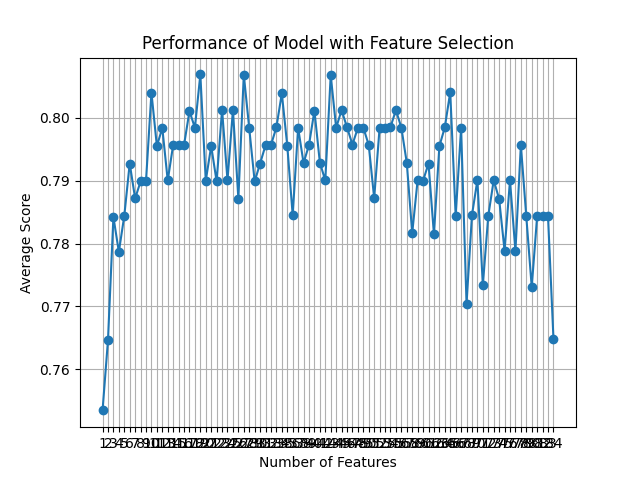

The data file committed next to this chart (first rows):
feature_idx, cv_scores, avg_score, feature_names, ci_bound, std_dev, std_err
(81,), [0.73611111 0.77777778 0.73239437 0.8450…, 0.7535, ('CS',), 0.07207, 0.05607, 0.02804
(56, 81), [0.73611111 0.81944444 0.76056338 0.8450…, 0.7646, ('BT', 'CS'), 0.08299, 0.06457, 0.03228
(56, 57, 81), [0.76388889 0.83333333 0.74647887 0.8591…, 0.7842, ('BT', 'BU', 'CS'), 0.06852, 0.05331, 0.02665
(56, 57, 81, 83), [0.70833333 0.86111111 0.76056338 0.8028…, 0.7787, ('BT', 'BU', 'CS', 'CU'), 0.06549, 0.05096, 0.02548
(56, 57, 79, 81, 83), [0.70833333 0.83333333 0.77464789 0.8591…, 0.7844, ('BT', 'BU', 'CQ', 'CS', 'CU'), 0.0711, 0.05532, 0.02766
(8, 56, 57, 79, 81, 83), [0.73611111 0.84722222 0.8028169  0.8732…, 0.7927, ('U', 'BT', 'BU', 'CQ', 'CS', 'CU'), 0.08248, 0.06417, 0.03209
(6, 8, 56, 57, 79, 81, 83), [0.70833333 0.84722222 0.78873239 0.8732…, 0.7872, ('N', 'U', 'BT', 'BU', 'CQ', 'CS', 'CU'), 0.08521, 0.06629, 0.03315
(6, 8, 56, 57, 68, 79, 81, 83), [0.76388889 0.83333333 0.76056338 0.8732…, 0.7899, ('N', 'U', 'BT', 'BU', 'CF', 'CQ', 'CS',…, 0.07155, 0.05567, 0.02783
(6, 8, 56, 57, 68, 75, 79, 81, 83), [0.72222222 0.84722222 0.76056338 0.8732…, 0.7899, ('N', 'U', 'BT', 'BU', 'CF', 'CM', 'CQ',…, 0.07616, 0.05926, 0.02963
(6, 8, 55, 56, 57, 68, 75, 79, 81, 83), [0.73611111 0.84722222 0.8028169  0.8873…, 0.804, ('N', 'U', 'BS', 'BT', 'BU', 'CF', 'CM',…, 0.07435, 0.05784, 0.02892
(6, 8, 36, 55, 56, 57, 68, 75, 79, 81, 8…, [0.76388889 0.83333333 0.78873239 0.8732…, 0.7955, ('N', 'U', 'I_1.0', 'BS', 'BT', 'BU', 'C…, 0.06916, 0.05381, 0.02691
(6, 8, 34, 36, 46, 56, 57, 68, 75, 79, 8…, [0.73611111 0.84722222 0.78873239 0.8873…, 0.7984, ('N', 'U', 'E_3.0', 'I_1.0', 'AA_2.0', '…, 0.07844, 0.06103, 0.03051
(6, 8, 34, 36, 46, 55, 56, 57, 68, 75, 7…, [0.72222222 0.81944444 0.8028169  0.8591…, 0.79, ('N', 'U', 'E_3.0', 'I_1.0', 'AA_2.0', '…, 0.06375, 0.0496, 0.0248
(6, 8, 22, 34, 36, 46, 55, 56, 57, 68, 7…, [0.72222222 0.80555556 0.81690141 0.8732…, 0.7957, ('N', 'U', 'AY', 'E_3.0', 'I_1.0', 'AA_2…, 0.06602, 0.05137, 0.02568
(6, 8, 22, 34, 36, 46, 55, 56, 57, 68, 7…, [0.73611111 0.79166667 0.81690141 0.8732…, 0.7957, ('N', 'U', 'AY', 'E_3.0', 'I_1.0', 'AA_2…, 0.061, 0.04746, 0.02373
(6, 8, 22, 34, 36, 46, 55, 56, 57, 68, 7…, [0.70833333 0.83333333 0.81690141 0.8873…, 0.7957, ('N', 'U', 'AY', 'E_3.0', 'I_1.0', 'AA_2…, 0.08506, 0.06618, 0.03309
(6, 8, 19, 22, 34, 36, 46, 55, 56, 57, 6…, [0.75       0.875      0.78873239 0.8591…, 0.8011, ('N', 'U', 'AV', 'AY', 'E_3.0', 'I_1.0',…, 0.07342, 0.05712, 0.02856
(6, 8, 19, 22, 34, 36, 46, 55, 56, 57, 6…, [0.70833333 0.86111111 0.78873239 0.8732…, 0.7984, ('N', 'U', 'AV', 'AY', 'E_3.0', 'I_1.0',…, 0.07959, 0.06192, 0.03096
(6, 8, 14, 19, 22, 29, 34, 36, 46, 55, 5…, [0.72222222 0.83333333 0.8028169  0.8732…, 0.8069, ('N', 'U', 'AP', 'AV', 'AY', 'D_3.0', 'E…, 0.06376, 0.04961, 0.0248
(6, 8, 14, 19, 22, 23, 29, 34, 36, 46, 5…, [0.72222222 0.83333333 0.77464789 0.8450…, 0.79, ('N', 'U', 'AP', 'AV', 'AY', 'AZ', 'D_3.…, 0.05741, 0.04467, 0.02233
(6, 8, 14, 19, 22, 23, 29, 32, 34, 36, 4…, [0.75       0.84722222 0.77464789 0.8450…, 0.7955, ('N', 'U', 'AP', 'AV', 'AY', 'AZ', 'D_3.…, 0.0541, 0.04209, 0.02105
(6, 8, 14, 18, 19, 22, 23, 29, 32, 34, 3…, [0.76388889 0.83333333 0.74647887 0.8591…, 0.7899, ('N', 'U', 'AP', 'AU', 'AV', 'AY', 'AZ',…, 0.06064, 0.04718, 0.02359
(5, 6, 8, 14, 18, 19, 22, 23, 29, 32, 34…, [0.73611111 0.81944444 0.78873239 0.8873…, 0.8013, ('M', 'N', 'U', 'AP', 'AU', 'AV', 'AY', …, 0.06515, 0.05069, 0.02534
(5, 6, 8, 13, 14, 18, 19, 22, 23, 29, 32…, [0.69444444 0.83333333 0.8028169  0.8873…, 0.7901, ('M', 'N', 'U', 'AO', 'AP', 'AU', 'AV', …, 0.08898, 0.06923, 0.03461
(5, 6, 8, 13, 14, 18, 19, 22, 23, 24, 29…, [0.70833333 0.84722222 0.8028169  0.8591…, 0.8013, ('M', 'N', 'U', 'AO', 'AP', 'AU', 'AV', …, 0.06864, 0.0534, 0.0267
(5, 6, 8, 13, 14, 18, 19, 22, 23, 24, 29…, [0.76388889 0.80555556 0.76056338 0.8591…, 0.7871, ('M', 'N', 'U', 'AO', 'AP', 'AU', 'AV', …, 0.05276, 0.04105, 0.02053
(5, 6, 8, 13, 14, 18, 19, 22, 23, 24, 29…, [0.75       0.81944444 0.8028169  0.8732…, 0.8068, ('M', 'N', 'U', 'AO', 'AP', 'AU', 'AV', …, 0.05187, 0.04035, 0.02018
(5, 6, 8, 13, 14, 18, 19, 22, 23, 24, 29…, [0.75       0.84722222 0.78873239 0.8309…, 0.7983, ('M', 'N', 'U', 'AO', 'AP', 'AU', 'AV', …, 0.04615, 0.0359, 0.01795
(5, 6, 8, 13, 14, 18, 19, 22, 23, 24, 27…, [0.75       0.84722222 0.74647887 0.8309…, 0.7899, ('M', 'N', 'U', 'AO', 'AP', 'AU', 'AV', …, 0.05356, 0.04167, 0.02084
(5, 6, 8, 14, 18, 19, 22, 23, 24, 27, 29…, [0.73611111 0.84722222 0.77464789 0.8450…, 0.7927, ('M', 'N', 'U', 'AP', 'AU', 'AV', 'AY', …, 0.05827, 0.04533, 0.02267
(5, 6, 8, 14, 18, 19, 22, 23, 24, 27, 29…, [0.72222222 0.83333333 0.77464789 0.8450…, 0.7956, ('M', 'N', 'U', 'AP', 'AU', 'AV', 'AY', …, 0.05675, 0.04415, 0.02208
(5, 8, 14, 18, 22, 23, 24, 27, 32, 33, 3…, [0.72222222 0.81944444 0.8028169  0.8450…, 0.7957, ('M', 'U', 'AP', 'AU', 'AY', 'AZ', 'BD',…, 0.05299, 0.04123, 0.02061
(5, 8, 14, 18, 22, 23, 24, 27, 32, 33, 3…, [0.70833333 0.83333333 0.81690141 0.8591…, 0.7985, ('M', 'U', 'AP', 'AU', 'AY', 'AZ', 'BD',…, 0.06784, 0.05278, 0.02639
(5, 8, 14, 18, 22, 23, 24, 27, 32, 33, 3…, [0.79166667 0.83333333 0.77464789 0.8169…, 0.8039, ('M', 'U', 'AP', 'AU', 'AY', 'AZ', 'BD',…, 0.02597, 0.02021, 0.0101
(5, 8, 14, 18, 22, 23, 24, 27, 32, 33, 3…, [0.72222222 0.84722222 0.8028169  0.8450…, 0.7956, ('M', 'U', 'AP', 'AU', 'AY', 'AZ', 'BD',…, 0.06238, 0.04853, 0.02427
(5, 8, 14, 18, 22, 23, 24, 27, 32, 33, 3…, [0.68055556 0.81944444 0.8028169  0.8309…, 0.7845, ('M', 'U', 'AP', 'AU', 'AY', 'AZ', 'BD',…, 0.06931, 0.05393, 0.02696
(5, 8, 14, 18, 22, 23, 24, 27, 32, 33, 3…, [0.75       0.81944444 0.78873239 0.8450…, 0.7984, ('M', 'U', 'AP', 'AU', 'AY', 'AZ', 'BD',…, 0.04125, 0.0321, 0.01605
(5, 8, 14, 18, 22, 23, 24, 27, 32, 33, 3…, [0.73611111 0.81944444 0.78873239 0.8450…, 0.7928, ('M', 'U', 'AP', 'AU', 'AY', 'AZ', 'BD',…, 0.0481, 0.03742, 0.01871
(5, 8, 14, 18, 22, 23, 24, 27, 32, 33, 3…, [0.72222222 0.81944444 0.8028169  0.8450…, 0.7957, ('M', 'U', 'AP', 'AU', 'AY', 'AZ', 'BD',…, 0.05299, 0.04123, 0.02061
(5, 13, 14, 18, 22, 23, 24, 27, 32, 33, …, [0.73611111 0.86111111 0.8028169  0.8450…, 0.8011, ('M', 'AO', 'AP', 'AU', 'AY', 'AZ', 'BD'…, 0.06138, 0.04776, 0.02388
(2, 5, 8, 13, 14, 18, 22, 23, 24, 27, 32…, [0.72222222 0.80555556 0.77464789 0.8450…, 0.7929, ('F', 'M', 'U', 'AO', 'AP', 'AU', 'AY', …, 0.05388, 0.04192, 0.02096
(2, 5, 8, 13, 14, 18, 22, 23, 24, 27, 32…, [0.69444444 0.84722222 0.78873239 0.8450…, 0.79, ('F', 'M', 'U', 'AO', 'AP', 'AU', 'AY', …, 0.07197, 0.05599, 0.028
(2, 5, 8, 14, 18, 22, 23, 24, 27, 28, 32…, [0.75       0.84722222 0.78873239 0.8732…, 0.8068, ('F', 'M', 'U', 'AP', 'AU', 'AY', 'AZ', …, 0.05928, 0.04612, 0.02306
(2, 5, 8, 14, 18, 22, 23, 24, 27, 28, 32…, [0.73611111 0.83333333 0.81690141 0.8450…, 0.7984, ('F', 'M', 'U', 'AP', 'AU', 'AY', 'AZ', …, 0.05469, 0.04255, 0.02127
(2, 5, 8, 14, 18, 22, 23, 24, 27, 28, 32…, [0.73611111 0.83333333 0.77464789 0.8732…, 0.8012, ('F', 'M', 'U', 'AP', 'AU', 'AY', 'AZ', …, 0.06115, 0.04758, 0.02379
(0, 2, 5, 9, 14, 18, 23, 24, 27, 28, 32,…, [0.69444444 0.84722222 0.78873239 0.8732…, 0.7985, ('B', 'F', 'M', 'AC', 'AP', 'AU', 'AZ', …, 0.07919, 0.06161, 0.0308
(0, 2, 5, 9, 10, 14, 17, 18, 23, 24, 27,…, [0.69444444 0.81944444 0.81690141 0.8591…, 0.7957, ('B', 'F', 'M', 'AC', 'AD', 'AP', 'AT', …, 0.07119, 0.05539, 0.0277
(0, 2, 5, 9, 10, 14, 17, 18, 23, 24, 27,…, [0.75       0.81944444 0.77464789 0.8732…, 0.7984, ('B', 'F', 'M', 'AC', 'AD', 'AP', 'AT', …, 0.05607, 0.04362, 0.02181
(0, 2, 3, 5, 9, 10, 14, 17, 18, 23, 24, …, [0.75       0.80555556 0.78873239 0.8450…, 0.7984, ('B', 'F', 'H', 'M', 'AC', 'AD', 'AP', '…, 0.03934, 0.03061, 0.0153
(0, 2, 3, 5, 9, 10, 14, 17, 18, 23, 24, …, [0.73611111 0.80555556 0.78873239 0.8450…, 0.7957, ('B', 'F', 'H', 'M', 'AC', 'AD', 'AP', '…, 0.0452, 0.03517, 0.01758
(0, 2, 3, 5, 9, 10, 14, 17, 18, 23, 24, …, [0.75       0.79166667 0.77464789 0.8450…, 0.7872, ('B', 'F', 'H', 'M', 'AC', 'AD', 'AP', '…, 0.04092, 0.03184, 0.01592
(0, 2, 3, 5, 9, 10, 14, 17, 18, 23, 24, …, [0.69444444 0.875      0.76056338 0.8732…, 0.7984, ('B', 'F', 'H', 'M', 'AC', 'AD', 'AP', '…, 0.08868, 0.06899, 0.0345
(0, 2, 3, 5, 9, 10, 14, 17, 18, 21, 23, …, [0.73611111 0.83333333 0.78873239 0.8169…, 0.7984, ('B', 'F', 'H', 'M', 'AC', 'AD', 'AP', '…, 0.04407, 0.03429, 0.01714
(0, 2, 3, 5, 8, 9, 10, 14, 17, 18, 21, 2…, [0.68055556 0.84722222 0.78873239 0.8732…, 0.7985, ('B', 'F', 'H', 'M', 'U', 'AC', 'AD', 'A…, 0.08523, 0.06631, 0.03315
(0, 2, 3, 5, 6, 7, 8, 9, 10, 14, 17, 18,…, [0.72222222 0.84722222 0.77464789 0.8591…, 0.8012, ('B', 'F', 'H', 'M', 'N', 'O', 'U', 'AC'…, 0.06406, 0.04984, 0.02492
(0, 2, 3, 5, 6, 7, 8, 9, 10, 14, 17, 18,…, [0.73611111 0.81944444 0.78873239 0.8873…, 0.7984, ('B', 'F', 'H', 'M', 'N', 'O', 'U', 'AC'…, 0.06741, 0.05245, 0.02623
(0, 2, 3, 5, 6, 7, 8, 9, 10, 14, 15, 17,…, [0.73611111 0.80555556 0.78873239 0.8591…, 0.7928, ('B', 'F', 'H', 'M', 'N', 'O', 'U', 'AC'…, 0.05181, 0.04031, 0.02016
(0, 2, 3, 5, 6, 7, 8, 9, 10, 14, 15, 17,…, [0.72222222 0.79166667 0.76056338 0.8591…, 0.7817, ('B', 'F', 'H', 'M', 'N', 'O', 'U', 'AC'…, 0.05786, 0.04502, 0.02251
(0, 2, 3, 5, 6, 7, 8, 9, 10, 14, 15, 17,…, [0.72222222 0.79166667 0.81690141 0.8450…, 0.7901, ('B', 'F', 'H', 'M', 'N', 'O', 'U', 'AC'…, 0.05327, 0.04145, 0.02072
(0, 2, 3, 5, 7, 8, 9, 10, 14, 15, 16, 17…, [0.73611111 0.81944444 0.78873239 0.8309…, 0.79, ('B', 'F', 'H', 'M', 'O', 'U', 'AC', 'AD…, 0.04335, 0.03373, 0.01686
... 24 more rows
